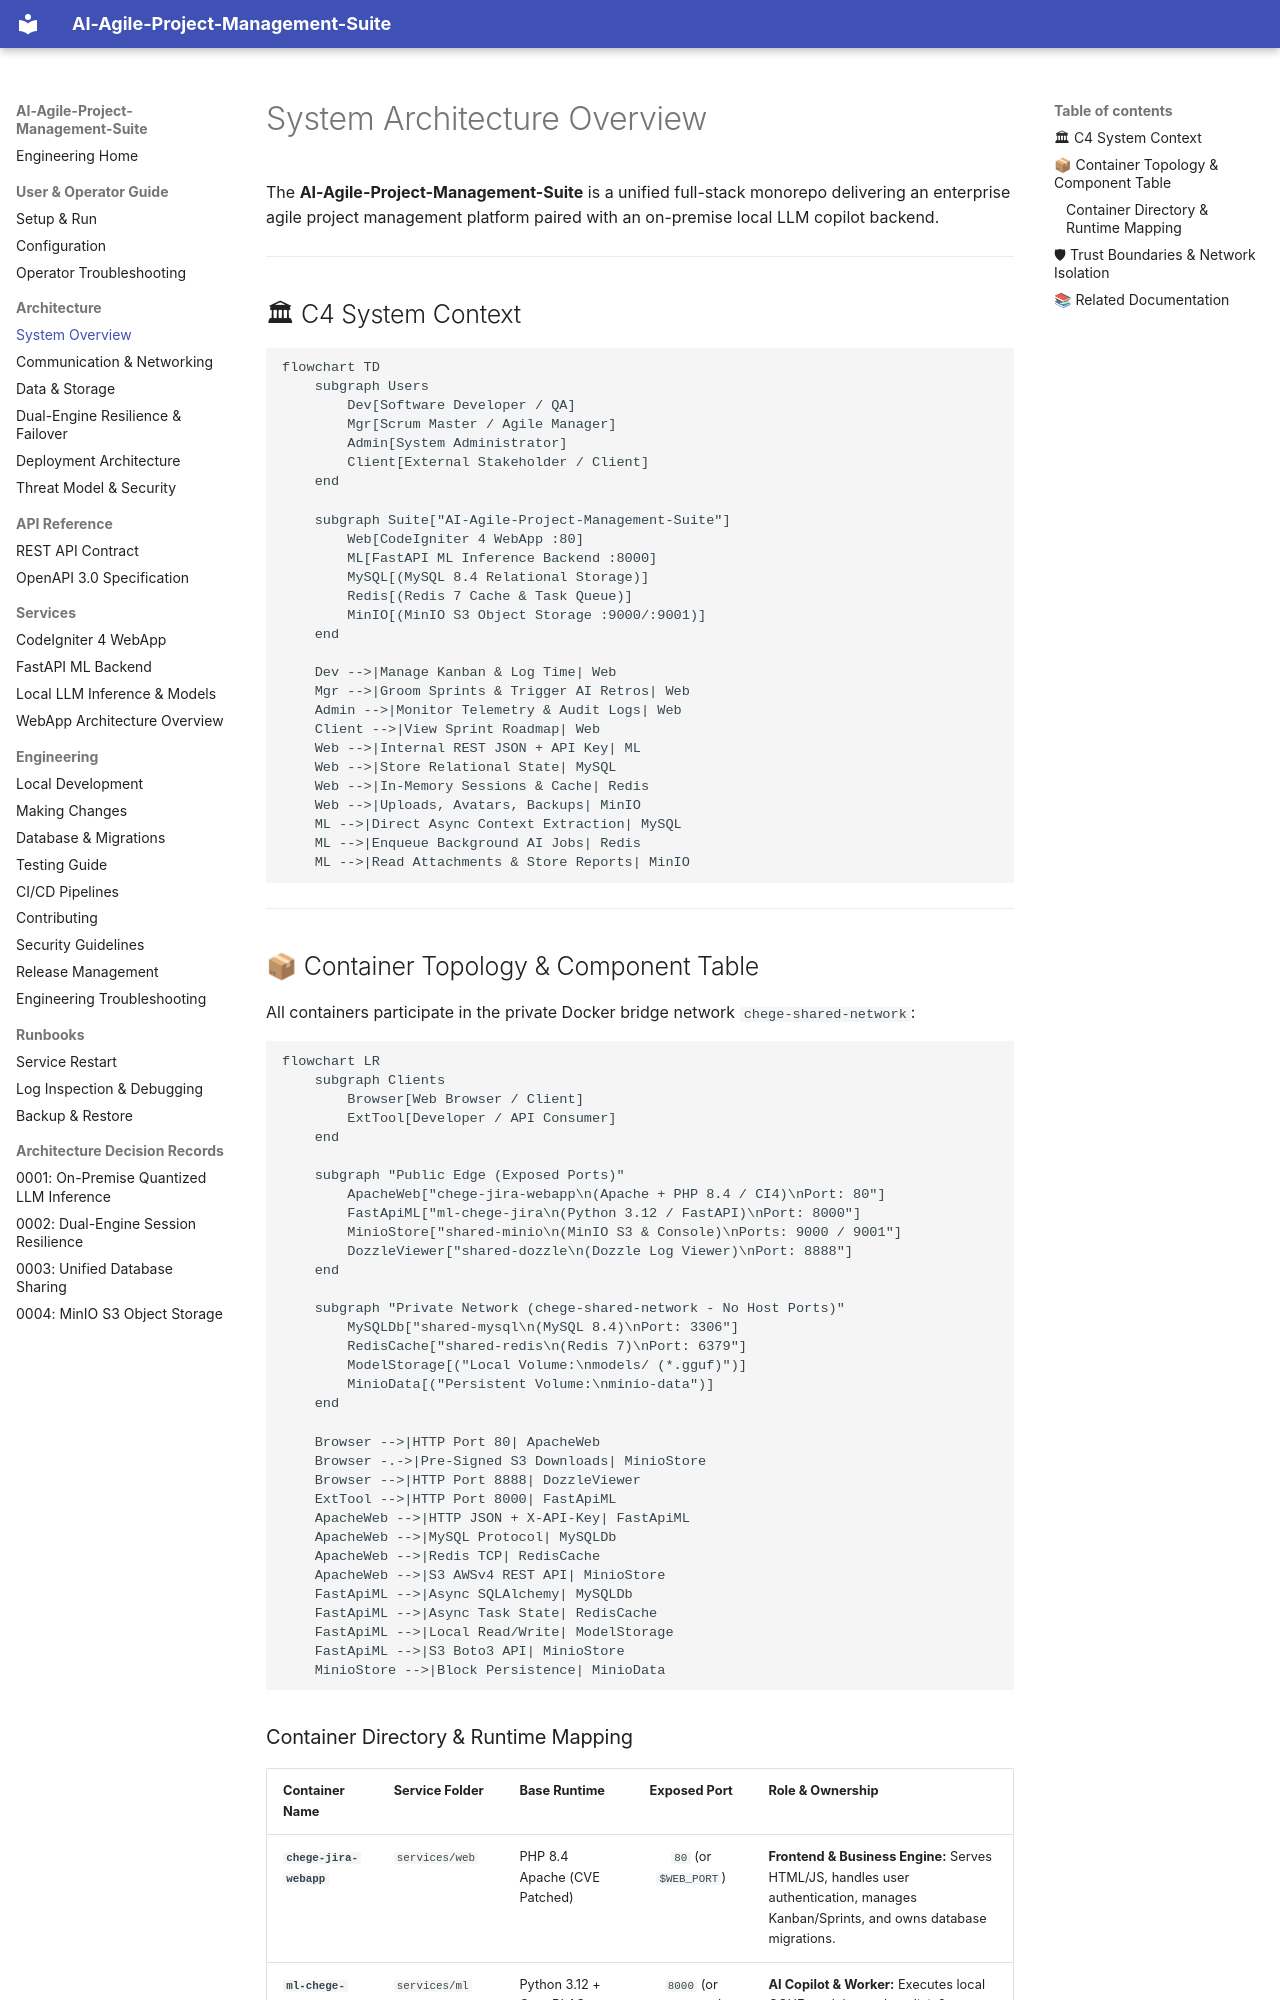

repository: Niccher/AI-Agile-Project-Management-Suite · page: architecture/overview/index.html · generator: mkdocs

# System Architecture Overview

The **AI-Agile-Project-Management-Suite** is a unified full-stack monorepo delivering an enterprise agile project management platform paired with an on-premise local LLM copilot backend.

---

## 🏛 C4 System Context

```mermaid
flowchart TD
    subgraph Users
        Dev[Software Developer / QA]
        Mgr[Scrum Master / Agile Manager]
        Admin[System Administrator]
        Client[External Stakeholder / Client]
    end

    subgraph Suite["AI-Agile-Project-Management-Suite"]
        Web[CodeIgniter 4 WebApp :80]
        ML[FastAPI ML Inference Backend :8000]
        MySQL[(MySQL 8.4 Relational Storage)]
        Redis[(Redis 7 Cache & Task Queue)]
        MinIO[(MinIO S3 Object Storage :9000/:9001)]
    end

    Dev -->|Manage Kanban & Log Time| Web
    Mgr -->|Groom Sprints & Trigger AI Retros| Web
    Admin -->|Monitor Telemetry & Audit Logs| Web
    Client -->|View Sprint Roadmap| Web
    Web -->|Internal REST JSON + API Key| ML
    Web -->|Store Relational State| MySQL
    Web -->|In-Memory Sessions & Cache| Redis
    Web -->|Uploads, Avatars, Backups| MinIO
    ML -->|Direct Async Context Extraction| MySQL
    ML -->|Enqueue Background AI Jobs| Redis
    ML -->|Read Attachments & Store Reports| MinIO
```

---

## 📦 Container Topology & Component Table

All containers participate in the private Docker bridge network `chege-shared-network`:

```mermaid
flowchart LR
    subgraph Clients
        Browser[Web Browser / Client]
        ExtTool[Developer / API Consumer]
    end

    subgraph "Public Edge (Exposed Ports)"
        ApacheWeb["chege-jira-webapp\n(Apache + PHP 8.4 / CI4)\nPort: 80"]
        FastApiML["ml-chege-jira\n(Python 3.12 / FastAPI)\nPort: 8000"]
        MinioStore["shared-minio\n(MinIO S3 & Console)\nPorts: 9000 / 9001"]
        DozzleViewer["shared-dozzle\n(Dozzle Log Viewer)\nPort: 8888"]
    end

    subgraph "Private Network (chege-shared-network - No Host Ports)"
        MySQLDb["shared-mysql\n(MySQL 8.4)\nPort: 3306"]
        RedisCache["shared-redis\n(Redis 7)\nPort: 6379"]
        ModelStorage[("Local Volume:\nmodels/ (*.gguf)")]
        MinioData[("Persistent Volume:\nminio-data")]
    end

    Browser -->|HTTP Port 80| ApacheWeb
    Browser -.->|Pre-Signed S3 Downloads| MinioStore
    Browser -->|HTTP Port 8888| DozzleViewer
    ExtTool -->|HTTP Port 8000| FastApiML
    ApacheWeb -->|HTTP JSON + X-API-Key| FastApiML
    ApacheWeb -->|MySQL Protocol| MySQLDb
    ApacheWeb -->|Redis TCP| RedisCache
    ApacheWeb -->|S3 AWSv4 REST API| MinioStore
    FastApiML -->|Async SQLAlchemy| MySQLDb
    FastApiML -->|Async Task State| RedisCache
    FastApiML -->|Local Read/Write| ModelStorage
    FastApiML -->|S3 Boto3 API| MinioStore
    MinioStore -->|Block Persistence| MinioData
```
